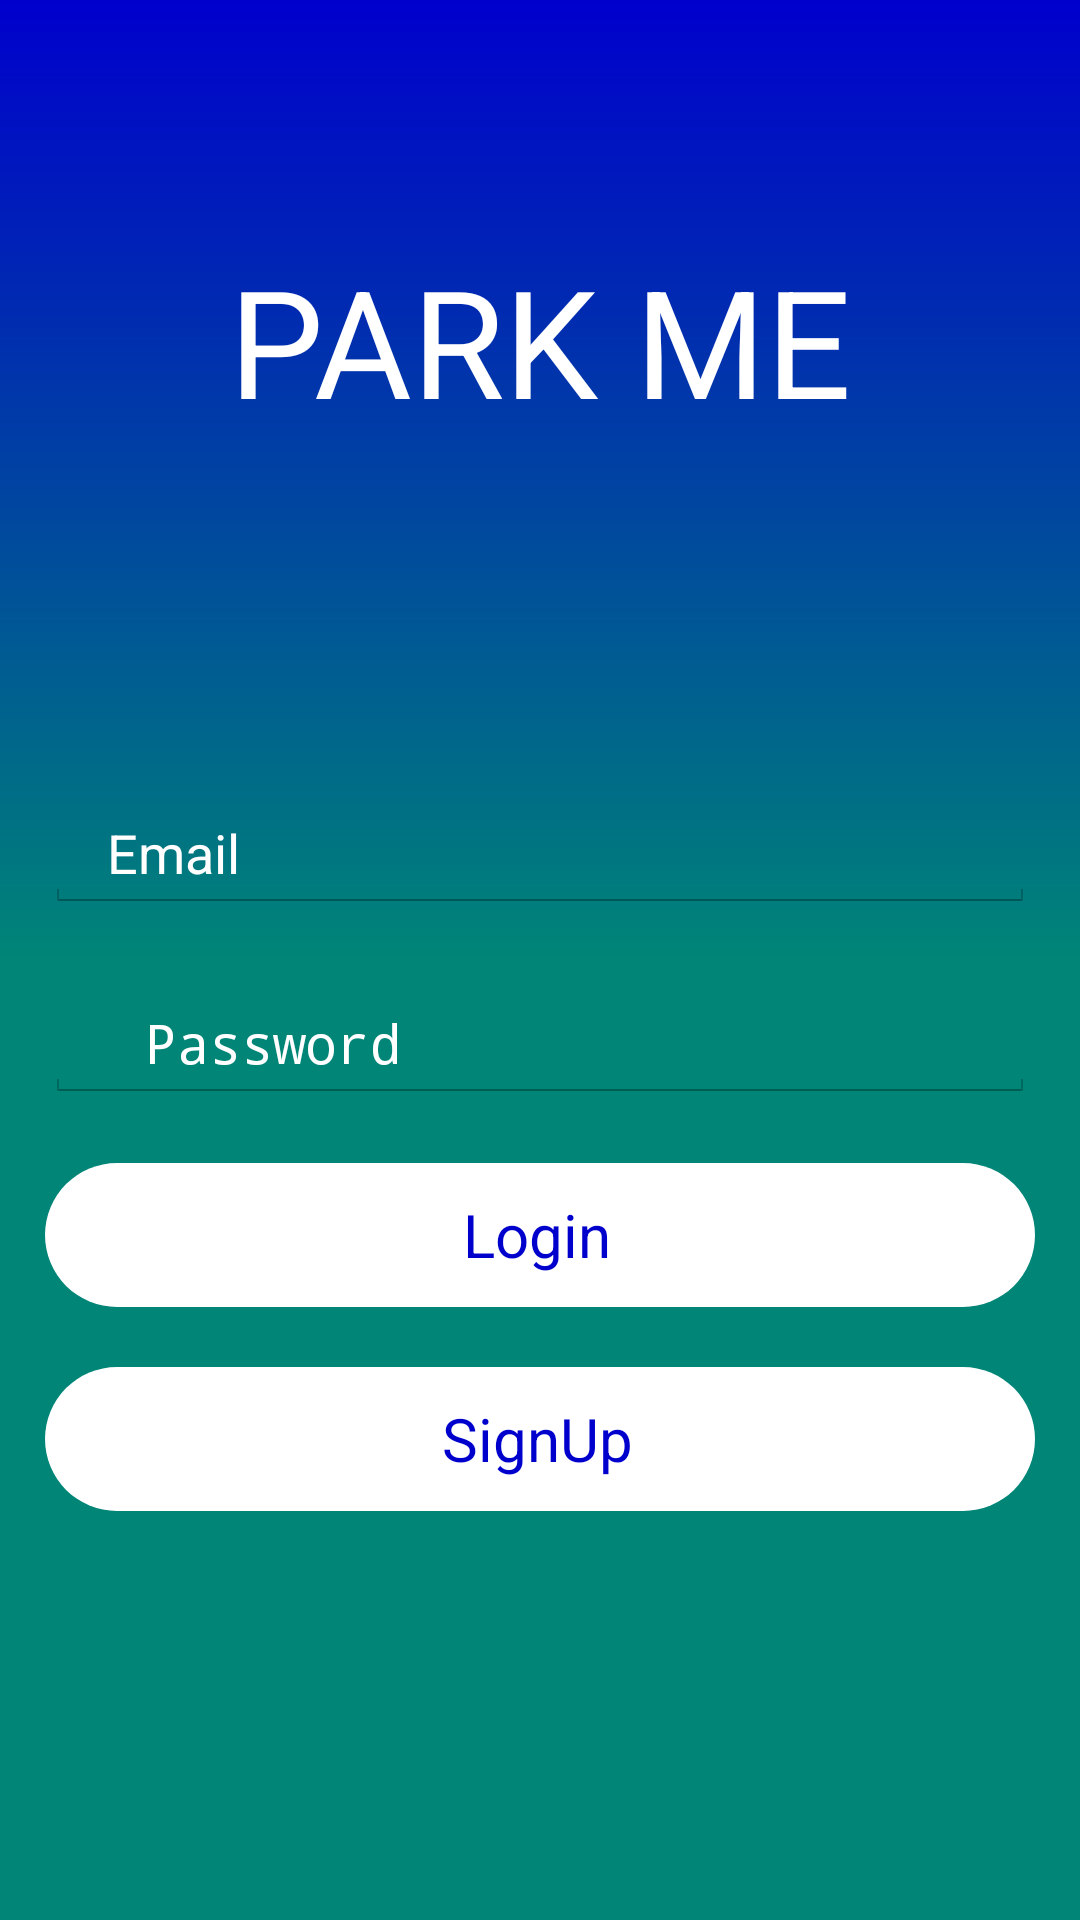

The Android layout XML behind this screen, and the referenced resources:
<!-- AndroidManifest.xml: activity theme NoActionBar -->
<!-- res/layout/activity_main.xml -->
<?xml version="1.0" encoding="utf-8"?>
<RelativeLayout xmlns:android="http://schemas.android.com/apk/res/android"
    xmlns:app="http://schemas.android.com/apk/res-auto"
    xmlns:tools="http://schemas.android.com/tools"
    android:layout_width="match_parent"
    android:layout_height="match_parent"
    android:background="@drawable/gradient"
    tools:context=".Activity.Activity.MainActivity">

    <TextView
        android:id="@+id/text"
        android:layout_width="wrap_content"
        android:layout_height="wrap_content"
        android:layout_centerHorizontal="true"
        android:layout_marginTop="80dp"
        android:text="PARK ME"
        android:textColor="@color/white"
        android:textSize="50dp" />

    <LinearLayout
        android:padding="15dp"
        android:layout_width="match_parent"
        android:layout_height="300dp"
        android:layout_alignParentStart="true"
        android:layout_marginTop="250dp"
        android:orientation="vertical"
        android:layout_alignParentLeft="true">

        <EditText
            android:id="@+id/id_email"
            android:layout_width="match_parent"
            android:layout_height="wrap_content"
            android:drawableLeft="@drawable/ic_action_name"
            android:hint="  Email"
            android:textColor="@color/white"
            android:inputType="textEmailAddress"
            android:textColorHint="#ffffff" />

        <EditText
            android:id="@+id/id_password"
            android:layout_width="match_parent"
            android:layout_height="wrap_content"
            android:layout_marginTop="24dp"
            android:drawableLeft="@drawable/password"
            android:hint="  Password"
            android:textColor="@color/white"
            android:inputType="textPassword"
            android:textColorHint="@color/white" />

        <Button
            android:id="@+id/btn_login"
            android:layout_marginTop="20dp"
            android:layout_width="match_parent"
            android:layout_height="wrap_content"
            android:text="Login"
            android:textStyle="normal"
            android:textColor="@color/blue"
            android:textSize="20dp"
            android:background="@drawable/button_shape"/>
        <Button
            android:id="@+id/btn_signup"
            android:layout_width="match_parent"
            android:layout_height="wrap_content"
            android:layout_marginTop="20dp"
            android:background="@drawable/button_shape"
            android:textColor="@color/blue"
            android:text="SignUp"
            android:textSize="20dp"/>

    </LinearLayout>

</RelativeLayout>
<!-- resources referenced by this layout -->
<resources>
  <color name="blue">#0000cd</color>
  <color name="white">#FFFFFF</color>
  <!-- drawable button_shape (drawable) -->
  <?xml version="1.0" encoding="utf-8"?>
  <shape xmlns:android="http://schemas.android.com/apk/res/android"
      android:shape="rectangle">
      <gradient
          android:startColor="#FFFFFF"
          android:endColor="#FFFFFF"
          android:angle="45"/>
      <padding android:left="6dp"
          android:top="8dp"
          android:right="8dp"
          android:bottom="8dp" />
      <corners android:radius="30dp" />
  
  </shape>
  <!-- drawable gradient (drawable) -->
  <?xml version="1.0" encoding="utf-8"?>
  <shape xmlns:android="http://schemas.android.com/apk/res/android"
      android:shape="rectangle">
      <gradient
          android:startColor="@color/colorPrimary"
          android:endColor="@color/blue"
          android:centerColor="@color/colorPrimary"
          android:angle="90"
          android:type="linear"/>
  
  </shape>
  <style name="NoActionBar" parent="@android:style/Theme.Holo.Light">
          <item name="android:windowActionBar">false</item>
          <item name="android:windowNoTitle">true</item>
      </style>
  <color name="colorPrimary">#008577</color>
</resources>
